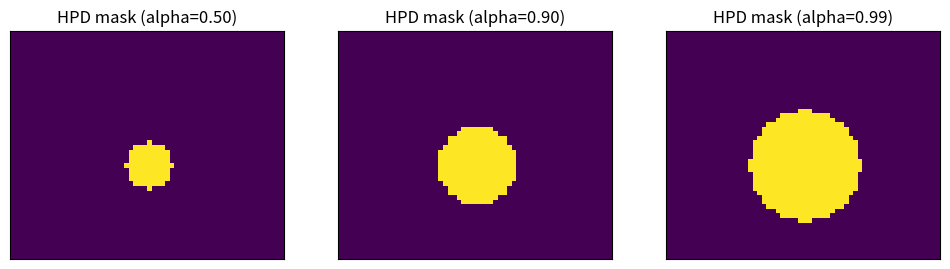

The matplotlib source for this figure:
import numpy as np
import matplotlib.pyplot as plt

# ----------------------------
# Numerically stable helpers
# ----------------------------
def _logsumexp(vec):
    """Stable log-sum-exp for 1D array -> scalar (returns -inf for empty or all -inf)."""
    vec = np.asarray(vec, dtype=float)
    if vec.size == 0:
        return -np.inf
    m = np.max(vec)
    if not np.isfinite(m):
        return -np.inf
    s = np.sum(np.exp(vec - m))
    return m + np.log(s)

def _logcumsumexp_1d(logx):
    """
    Compute cumulative sums in log-space of a 1D array logx:
    out[i] = log(sum_{j=0..i} exp(logx[j])).
    """
    logx = np.asarray(logx, dtype=float)
    n = logx.size
    out = np.empty(n, dtype=float)
    if n == 0:
        return out
    out[0] = logx[0]
    for i in range(1, n):
        a = out[i-1]
        b = logx[i]
        if a == -np.inf and b == -np.inf:
            out[i] = -np.inf
        else:
            m = a if a > b else b
            out[i] = m + np.log(np.exp(a - m) + np.exp(b - m))
    return out

# ----------------------------
# Normalizer (works with 1D or 2D inputs)
# ----------------------------
def _normalize_over_grid(log_dens, cell_area=None, *, return_log=True):
    """
    Normalize `log_dens` over a grid. If `cell_area` is provided (positive scalar),
    treats inputs as log-densities and adds log(cell_area) before normalization.
    If inputs are already normalized log-masses (sum exp ~= 1), the function
    will detect that and skip re-normalization (so cell_area won't be reapplied).
    Returns (log_masses, logZ) if return_log True, else (masses, Z).
    """
    log_dens = np.asarray(log_dens)
    single = (log_dens.ndim == 1)
    log2d = np.atleast_2d(log_dens)  # shape (n, d) where n=1 if input was 1D

    def _row_is_normalized(row):
        s = np.sum(np.exp(row))
        return np.isfinite(s) and np.allclose(s, 1.0, atol=1e-8)

    # If single row and already normalized, skip area addition and normalization
    if single and _row_is_normalized(log2d[0]):
        logZ = np.array([0.0])
        log_norm = log2d.copy()
    else:
        if cell_area is not None:
            if not (np.isscalar(cell_area) and cell_area > 0):
                raise ValueError("cell_area must be a positive scalar or None")
            lp = log2d + np.log(cell_area)
        else:
            lp = log2d
        # compute row-wise logZ (sum over columns)
        # use _logsumexp on each row
        logZ_list = np.array([_logsumexp(row) for row in lp])
        # normalize (if a row's logZ == -inf it will produce -inf's)
        log_norm = lp - logZ_list[:, np.newaxis]
        logZ = logZ_list

    if single:
        log_norm = log_norm.ravel()
        logZ = logZ.item()

    if return_log:
        return log_norm, logZ
    else:
        dens = np.exp(log_norm)
        Z = np.exp(logZ) if np.isscalar(logZ) else np.exp(logZ)
        return dens, Z

# ----------------------------
# Coverage function (LOG-SCALE)
# ----------------------------
def coverage_curve(
    logp_true,
    logp_approx,
    cell_area=None,
    alphas=None,
    *,
    return_masks=False,
    expand_ties=False,
    normalized_tol=1e-8
):
    """
    Compute coverage curve on a discrete grid — everything done in LOG-space.

    Returns
    -------
    alphas : array
    log_coverage : array
        For each alpha, log_coverage[i] = log( true_mass( HPD_approx(alpha) ) ).
    calib_error_log : array
        log_coverage - log(alpha). For alpha == 0 the entry is np.nan.
    masks (optional) : list of boolean arrays, only if return_masks=True

    Options
    -------
    return_masks : bool
        If True, also return the list of masks used for each alpha.
    expand_ties : bool
        If True, when the alpha threshold falls on a level set, include the full level set
        (all grid cells with logp_approx >= threshold). If False, include the minimal
        number of top-ranked cells that reach cumulative >= alpha.
    """
    if alphas is None:
        alphas = np.linspace(0.01, 0.99, 99)
    alphas = np.asarray(alphas, dtype=float)
    if np.any(alphas < 0) or np.any(alphas > 1):
        raise ValueError("alphas must lie in [0,1]")

    # Flatten and check
    logp_t = np.asarray(logp_true).ravel()
    logp_a = np.asarray(logp_approx).ravel()
    if logp_t.shape != logp_a.shape:
        raise ValueError("logp_true and logp_approx must have the same number of elements")
    n = logp_t.size

    # If inputs already normalized (sum exp ~ 1), skip area; else apply normalization
    def _is_normed(logp):
        s = np.sum(np.exp(logp))
        return np.isfinite(s) and abs(s - 1.0) <= normalized_tol

    if _is_normed(logp_t):
        logp_t_norm = logp_t.copy()
        logZ_t = 0.0
    else:
        logp_t_norm, logZ_t = _normalize_over_grid(logp_t, cell_area, return_log=True)

    if _is_normed(logp_a):
        logp_a_norm = logp_a.copy()
        logZ_a = 0.0
    else:
        logp_a_norm, logZ_a = _normalize_over_grid(logp_a, cell_area, return_log=True)

    if not np.isfinite(logZ_t):
        raise ValueError("true log-probabilities are all -inf or non-finite")
    if not np.isfinite(logZ_a):
        raise ValueError("approx log-probabilities are all -inf or non-finite")

    # Precompute descending order and sorted log-approx
    order = np.argsort(logp_a_norm)[::-1]          # indices from highest to lowest logp
    logp_sorted = logp_a_norm[order]
    log_cum = _logcumsumexp_1d(logp_sorted)       # log cumulative sums in sorted order

    log_coverage = np.empty_like(alphas, dtype=float)
    calib_error_log = np.empty_like(alphas, dtype=float)
    masks = [] if return_masks else None

    for i, alpha in enumerate(alphas):
        if alpha <= 0:
            # log coverage is -inf (zero mass); calib error undefined -> nan
            log_coverage[i] = -np.inf
            calib_error_log[i] = np.nan
            if return_masks:
                masks.append(np.zeros(n, dtype=bool))
            continue
        if alpha >= 1:
            # full set
            mask = np.ones(n, dtype=bool)
            log_cov = _logsumexp(logp_t_norm)  # should be 0 if normalized, but compute anyway
            log_coverage[i] = log_cov
            calib_error_log[i] = log_cov - np.log(alpha)
            if return_masks:
                masks.append(mask)
            continue

        log_alpha = np.log(alpha)
        # find first position k where log_cum[k] >= log_alpha
        k = None
        for idx, val in enumerate(log_cum):
            if np.isfinite(val) and val >= log_alpha:
                k = idx
                break
        if k is None:
            # did not reach alpha (numerical issues), include all
            mask = np.ones(n, dtype=bool)
        else:
            if not expand_ties:
                sel = order[: (k + 1) ]
                mask = np.zeros(n, dtype=bool)
                mask[sel] = True
            else:
                thr = logp_sorted[k]
                mask = logp_a_norm >= thr

        # compute log coverage via logsumexp of true log-probs inside mask
        if not np.any(mask):
            log_cov = -np.inf
        else:
            log_cov = _logsumexp(logp_t_norm[mask])
        log_coverage[i] = log_cov
        calib_error_log[i] = log_cov - np.log(alpha)
        if return_masks:
            masks.append(mask.copy())

    if return_masks:
        return alphas, log_coverage, calib_error_log, masks
    return alphas, log_coverage, calib_error_log

# ----------------------------
# Visualization helper
# ----------------------------
def plot_hpd_mask(mask, grid_shape, ax=None, title=None):
    """
    Visualize boolean HPD mask (1D) on 2D grid `grid_shape` (H, W).
    """
    mask2 = np.asarray(mask, dtype=bool).reshape(grid_shape)
    if ax is None:
        fig, ax = plt.subplots(figsize=(4, 4))
    ax.imshow(mask2, origin='lower', interpolation='none')
    ax.set_xticks([])
    ax.set_yticks([])
    if title is not None:
        ax.set_title(title)
    return ax

# ----------------------------
# Minimal reproducible example
# ----------------------------
def _example_run():
    # Create a 2D grid
    H, W = 50, 60
    xs = np.arange(W)
    ys = np.arange(H)
    X, Y = np.meshgrid(xs, ys)

    # True distribution: Gaussian centered at (cx_true, cy_true)
    cx_true, cy_true = 28.0, 22.0
    sigma_true = 3.0
    logp_true = -0.5 * (((X - cx_true)**2 + (Y - cy_true)**2) / sigma_true**2)

    # Approx distribution: slightly shifted, wider (misspecified)
    cx_approx, cy_approx = 30.0, 20.0
    sigma_approx = 4.0
    logp_approx = -0.5 * (((X - cx_approx)**2 + (Y - cy_approx)**2) / sigma_approx**2)

    # We treat these as log-densities on a unit-area grid
    cell_area = 1.0

    # Choose a few alphas for which we will inspect masks
    alphas = np.array([0.5, 0.9, 0.99])

    # Compute coverage (log-scale) and request masks
    alphas_out, log_cov, calib_log, masks = coverage_curve(
        logp_true.ravel(),
        logp_approx.ravel(),
        cell_area=cell_area,
        alphas=alphas,
        return_masks=True,
        expand_ties=True
    )

    # Print numeric results
    print("alpha   log_coverage   coverage (linear)   calib_error_log")
    for a, lc, ce in zip(alphas_out, log_cov, calib_log):
        print(f"{a:4.2f}   {lc:12.6f}   {np.exp(lc):12.6e}    {ce:12.6f}")

    # Plot masks
    fig, axes = plt.subplots(1, len(alphas), figsize=(4 * len(alphas), 4))
    if len(alphas) == 1:
        axes = [axes]
    for ax, a, mask in zip(axes, alphas_out, masks):
        plot_hpd_mask(mask, grid_shape=(H, W), ax=ax, title=f"HPD mask (alpha={a:.2f})")

    plt.show()

# run the example when module executed as script
if __name__ == "__main__":
    _example_run()
